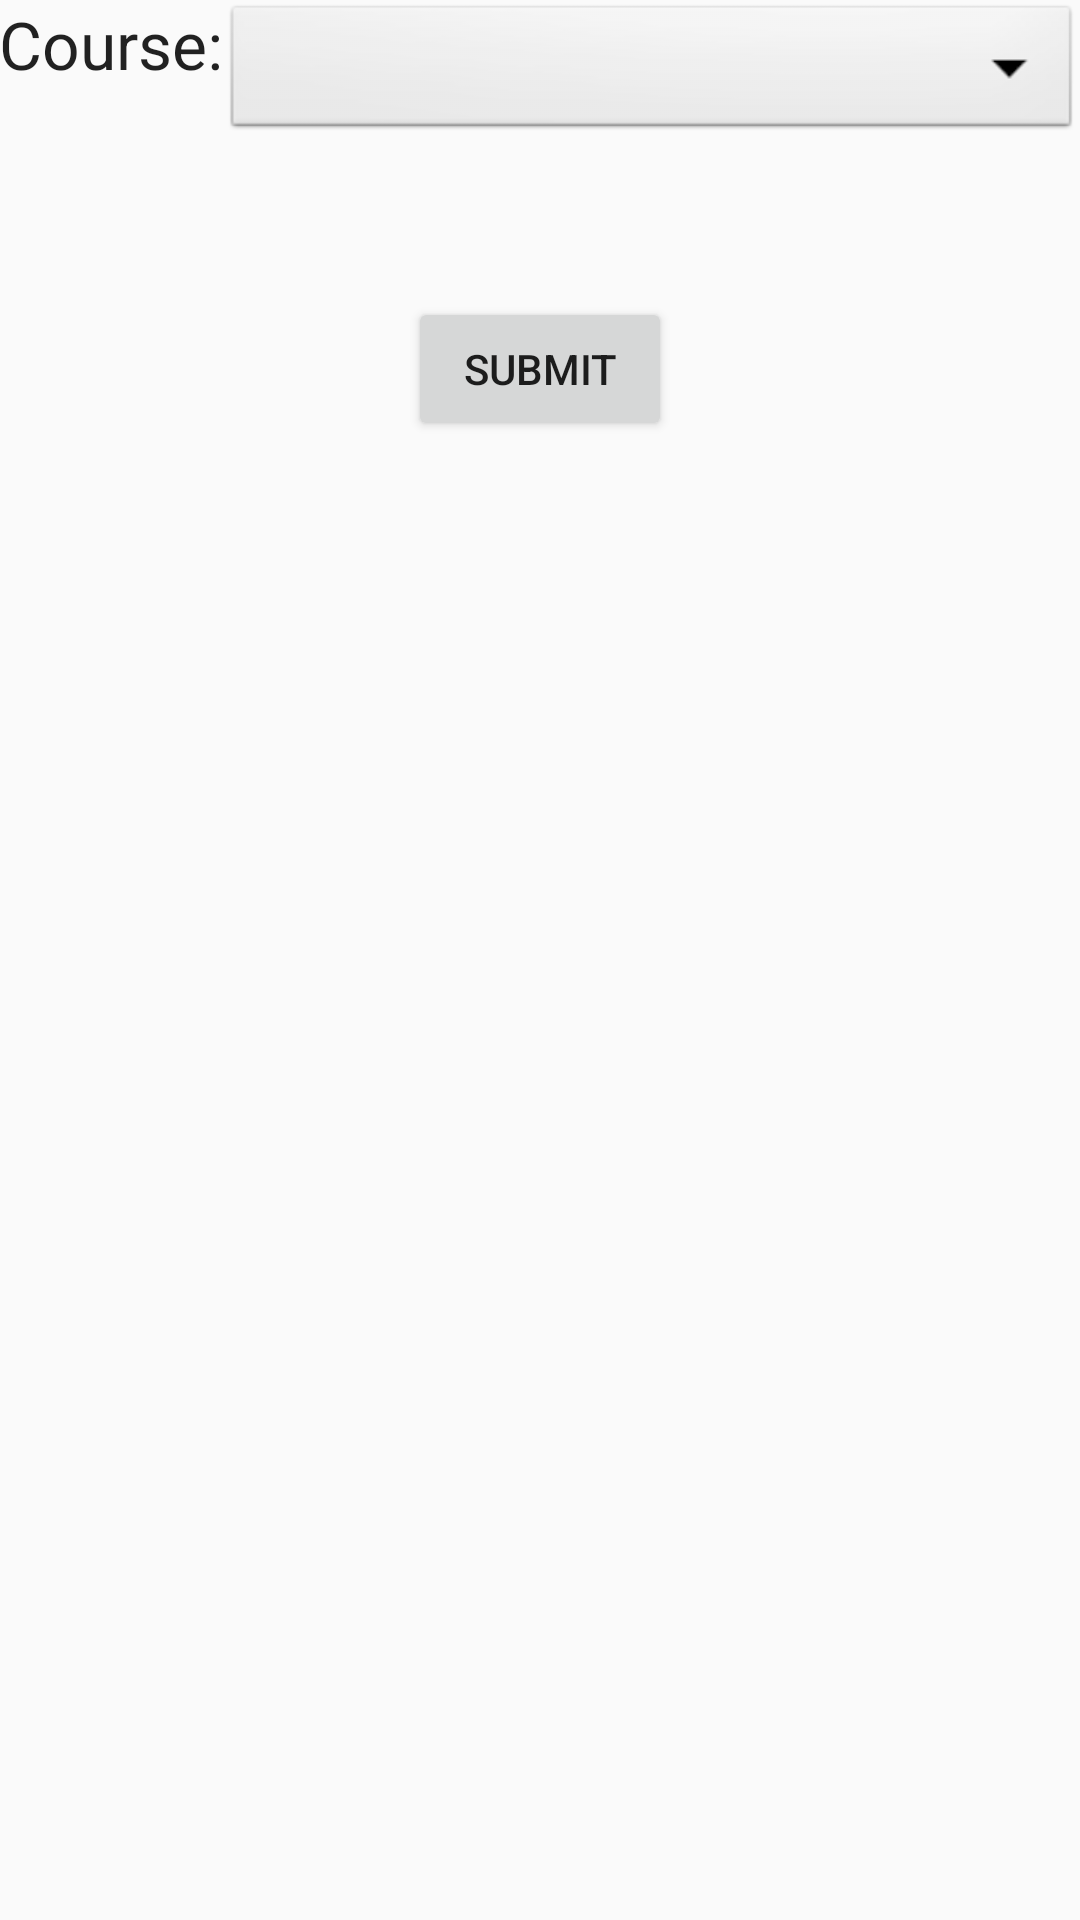

The Android layout XML behind this screen, and the referenced resources:
<!-- AndroidManifest.xml: application theme AppTheme -->
<!-- res/layout/activity_save_file.xml -->
<?xml version="1.0" encoding="utf-8"?>
<RelativeLayout xmlns:android="http://schemas.android.com/apk/res/android"
    xmlns:tools="http://schemas.android.com/tools"
    android:layout_width="match_parent"
    android:layout_height="match_parent"
    android:paddingBottom="@dimen/activity_vertical_margin"
    android:paddingLeft="@dimen/activity_horizontal_margin"
    android:paddingRight="@dimen/activity_horizontal_margin"
    android:paddingTop="@dimen/activity_vertical_margin">

    <TextView
        android:layout_width="wrap_content"
        android:layout_height="wrap_content"
        android:textAppearance="?android:attr/textAppearanceLarge"
        android:text="Course:"
        android:id="@+id/textView15"
        android:layout_alignParentTop="true"
        android:layout_alignParentLeft="true"
        android:layout_alignParentStart="true" />

    <Spinner
        android:layout_width="20dp"
        android:layout_height="48dp"
        android:id="@+id/spinner10"
        android:background="@android:drawable/btn_dropdown"
        android:spinnerMode="dropdown"
        android:layout_alignParentTop="true"
        android:layout_alignParentRight="true"
        android:layout_alignParentEnd="true"
        android:layout_toRightOf="@+id/textView15"
        android:layout_toEndOf="@+id/textView15" />

    <Button
        android:id="@+id/btsvcon"
        android:layout_width="wrap_content"
        android:layout_height="wrap_content"
        android:onClick="saveContent"
        android:text="Submit"
        android:layout_below="@+id/spinner10"
        android:layout_centerHorizontal="true"
        android:layout_marginTop="51dp" />

    <TextView
        android:layout_width="50dp"
        android:layout_height="50dp"
        android:textAppearance="?android:attr/textAppearanceLarge"
        android:id="@+id/textView20"
        android:layout_centerVertical="true"
        android:layout_alignParentLeft="true"
        android:layout_alignParentStart="true"
        android:layout_alignParentRight="true"
        android:layout_alignParentEnd="true" />

</RelativeLayout>
<!-- resources referenced by this layout -->
<resources>
  <style name="AppTheme" parent="Theme.AppCompat.Light.DarkActionBar">
          
      </style>
</resources>
